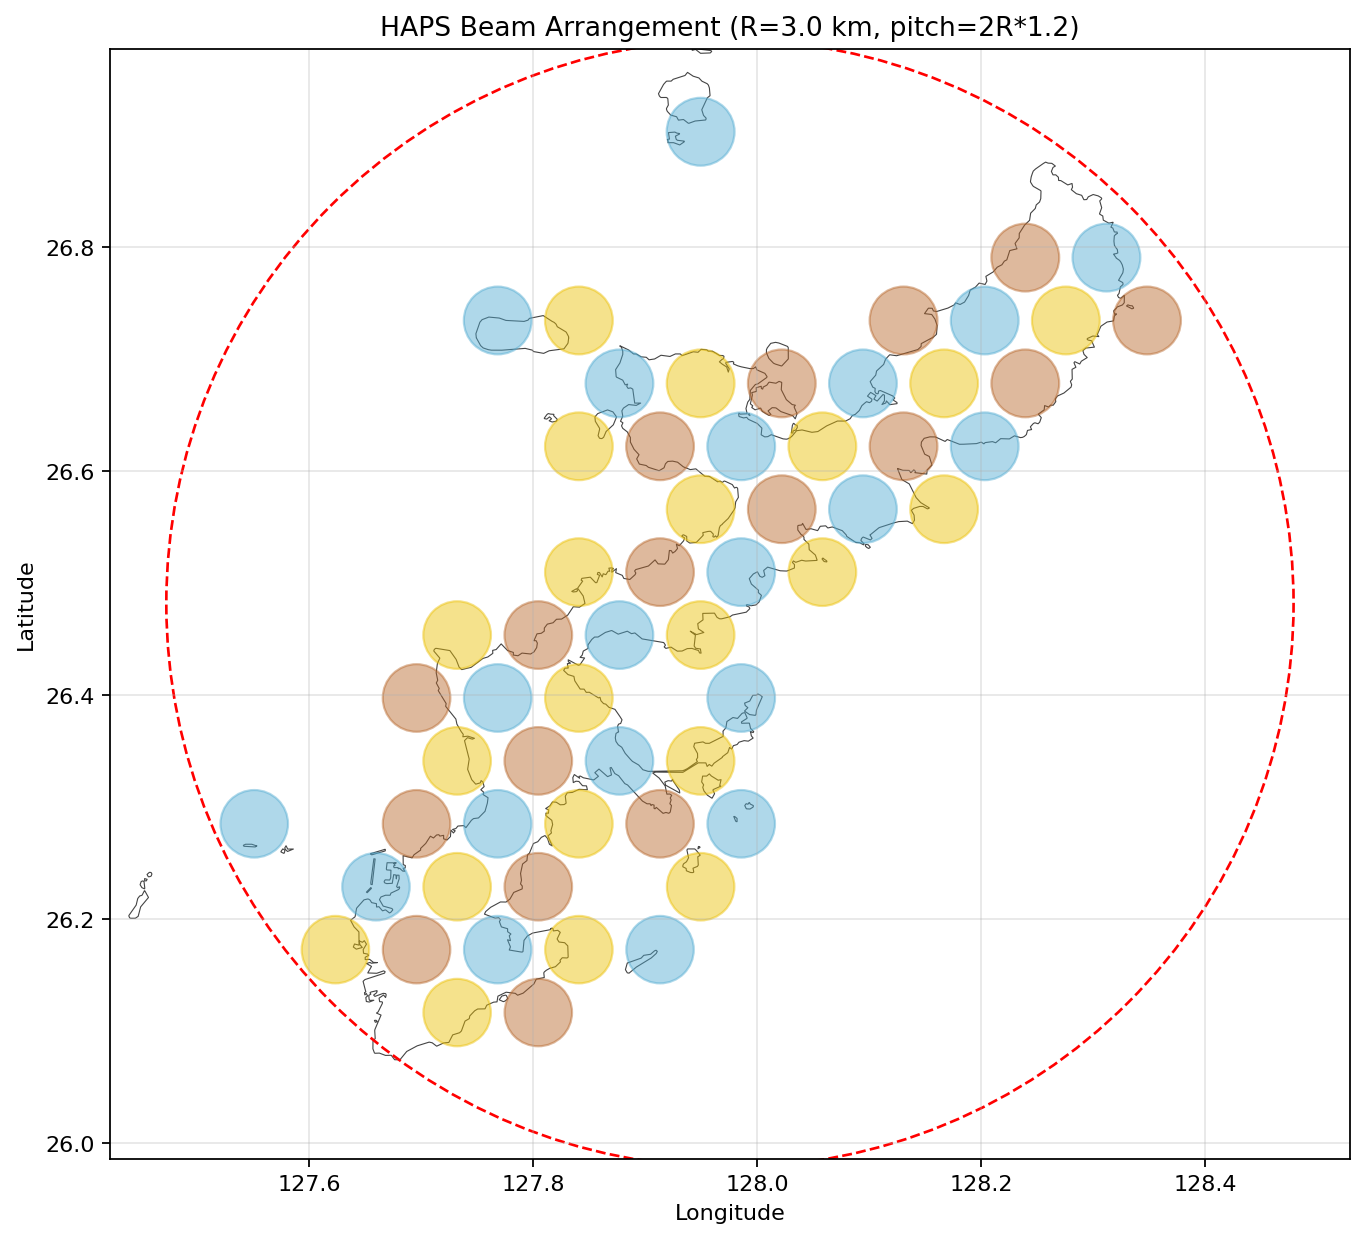

The file beside this chart, header and first rows:
latitude, longitude, beam_radius, color, user, sat_radius
26.12, 127.7, 3.0, 2, 0, 0.3075
26.12, 127.8, 3.0, 3, 0, 0.3075
26.17, 127.6, 3.0, 2, 0, 0.3075
26.17, 127.7, 3.0, 3, 95553, 0.3075
26.17, 127.8, 3.0, 1, 44043, 0.3075
26.17, 127.8, 3.0, 2, 0, 0.3075
26.17, 127.9, 3.0, 1, 0, 0.3075
26.23, 127.7, 3.0, 1, 317625, 0.3075
26.23, 127.7, 3.0, 2, 150674, 0.3075
26.23, 127.8, 3.0, 3, 0, 0.3075
26.23, 127.9, 3.0, 2, 0, 0.3075
26.28, 127.6, 3.0, 1, 0, 0.3075
26.28, 127.7, 3.0, 3, 0, 0.3075
26.28, 127.8, 3.0, 1, 100125, 0.3075
26.28, 127.8, 3.0, 2, 0, 0.3075
26.28, 127.9, 3.0, 3, 0, 0.3075
26.28, 128, 3.0, 1, 0, 0.3075
26.34, 127.7, 3.0, 2, 0, 0.3075
26.34, 127.8, 3.0, 3, 142752, 0.3075
26.34, 127.9, 3.0, 1, 0, 0.3075
26.34, 127.9, 3.0, 2, 0, 0.3075
26.4, 127.7, 3.0, 3, 0, 0.3075
26.4, 127.8, 3.0, 1, 41206, 0.3075
26.4, 127.8, 3.0, 2, 125303, 0.3075
26.4, 128, 3.0, 1, 0, 0.3075
26.45, 127.7, 3.0, 2, 0, 0.3075
26.45, 127.8, 3.0, 3, 0, 0.3075
26.45, 127.9, 3.0, 1, 0, 0.3075
26.45, 127.9, 3.0, 2, 10806, 0.3075
26.51, 127.8, 3.0, 2, 10869, 0.3075
26.51, 127.9, 3.0, 3, 0, 0.3075
26.51, 128, 3.0, 1, 0, 0.3075
26.51, 128.1, 3.0, 2, 0, 0.3075
26.57, 127.9, 3.0, 2, 0, 0.3075
26.57, 128, 3.0, 3, 0, 0.3075
26.57, 128.1, 3.0, 1, 0, 0.3075
26.57, 128.2, 3.0, 2, 0, 0.3075
26.62, 127.8, 3.0, 2, 0, 0.3075
26.62, 127.9, 3.0, 3, 0, 0.3075
26.62, 128, 3.0, 1, 0, 0.3075
26.62, 128.1, 3.0, 2, 0, 0.3075
26.62, 128.1, 3.0, 3, 1598, 0.3075
26.62, 128.2, 3.0, 1, 0, 0.3075
26.68, 127.9, 3.0, 1, 0, 0.3075
26.68, 127.9, 3.0, 2, 8894, 0.3075
26.68, 128, 3.0, 3, 0, 0.3075
26.68, 128.1, 3.0, 1, 0, 0.3075
26.68, 128.2, 3.0, 2, 0, 0.3075
26.68, 128.2, 3.0, 3, 0, 0.3075
26.73, 127.8, 3.0, 1, 0, 0.3075
26.73, 127.8, 3.0, 2, 0, 0.3075
26.73, 128.1, 3.0, 3, 0, 0.3075
26.73, 128.2, 3.0, 1, 4517, 0.3075
26.73, 128.3, 3.0, 2, 0, 0.3075
26.73, 128.3, 3.0, 3, 0, 0.3075
26.79, 128.2, 3.0, 3, 0, 0.3075
26.79, 128.3, 3.0, 1, 0, 0.3075
26.9, 127.9, 3.0, 1, 1322, 0.3075
